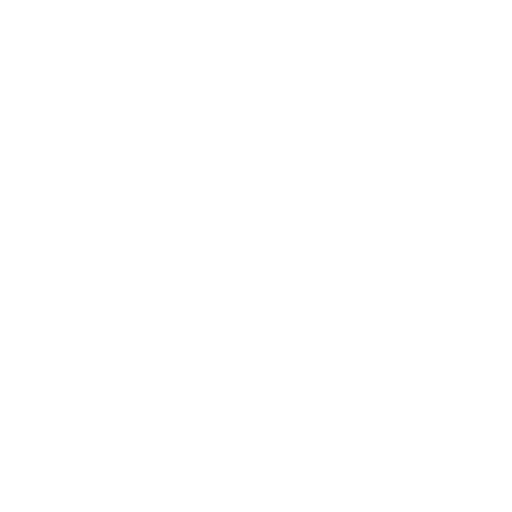
t = 0.00 s
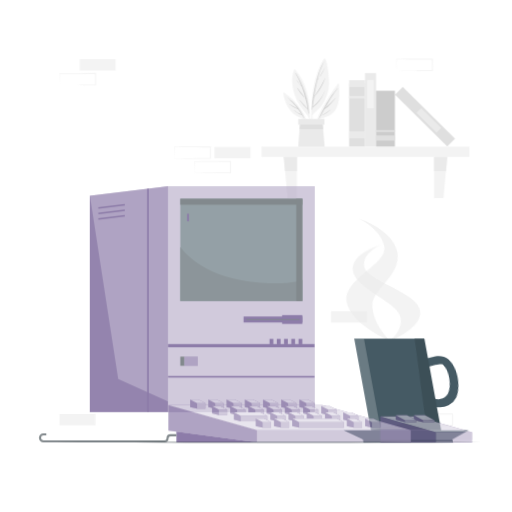
t = 0.42 s
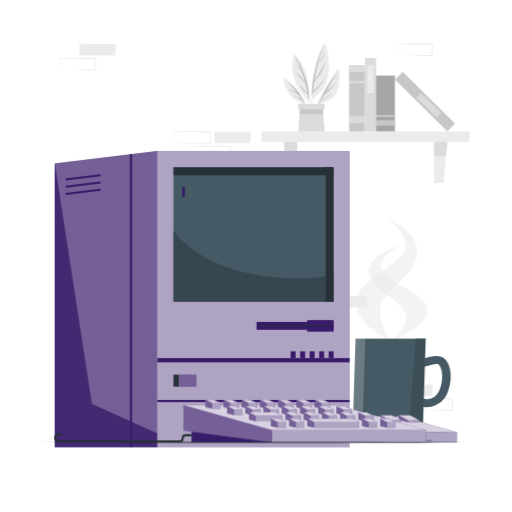
t = 0.83 s
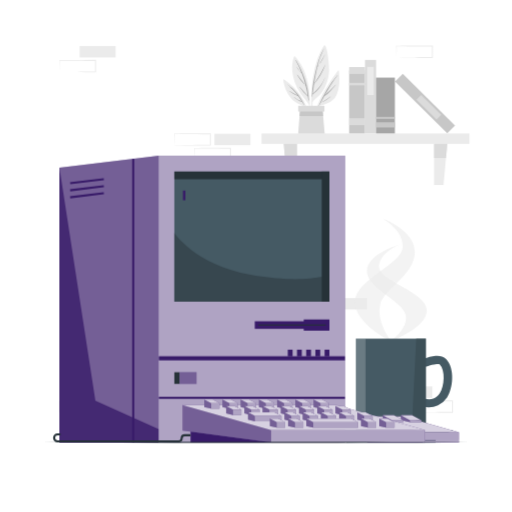
t = 1.25 s
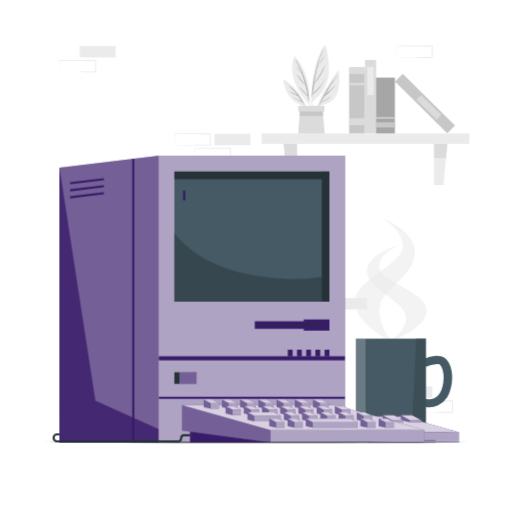
t = 1.67 s
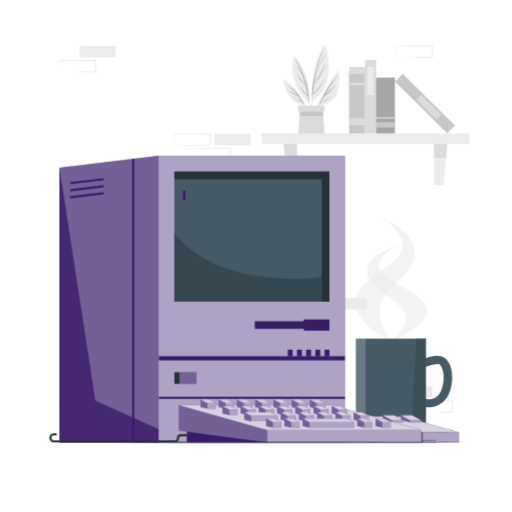
t = 2.08 s

The animated SVG that drew these frames (rendered in a browser with its animation timeline set to each time). Animation: 6 CSS @keyframes rules; one cycle of 2.50 s, repeats indefinitely.

<svg class="animated" id="freepik_stories-retro-computer" xmlns="http://www.w3.org/2000/svg" viewBox="0 0 500 500" version="1.1" xmlns:xlink="http://www.w3.org/1999/xlink" xmlns:svgjs="http://svgjs.com/svgjs"><style>svg#freepik_stories-retro-computer:not(.animated) .animable {opacity: 0;}svg#freepik_stories-retro-computer.animated #freepik--background-complete--inject-257 {animation: 1s 1 forwards cubic-bezier(.36,-0.01,.5,1.38) slideUp;animation-delay: 0s;}svg#freepik_stories-retro-computer.animated #freepik--Mug--inject-257 {animation: 1s 1 forwards cubic-bezier(.36,-0.01,.5,1.38) lightSpeedRight;animation-delay: 0s;}svg#freepik_stories-retro-computer.animated #freepik--Computer--inject-257 {animation: 1s 1 forwards cubic-bezier(.36,-0.01,.5,1.38) zoomIn;animation-delay: 0s;}svg#freepik_stories-retro-computer.animated #freepik--Mouse--inject-257 {animation: 1s 1 forwards cubic-bezier(.36,-0.01,.5,1.38) slideRight;animation-delay: 0s;}svg#freepik_stories-retro-computer.animated #freepik--Keyboard--inject-257 {animation: 1s 1 forwards cubic-bezier(.36,-0.01,.5,1.38) slideLeft,1.5s Infinite  linear shake;animation-delay: 0s,1s;}svg#freepik_stories-retro-computer.animated #freepik--Table--inject-257 {animation: 1s 1 forwards cubic-bezier(.36,-0.01,.5,1.38) slideRight;animation-delay: 0s;}            @keyframes slideUp {                0% {                    opacity: 0;                    transform: translateY(30px);                }                100% {                    opacity: 1;                    transform: inherit;                }            }                    @keyframes lightSpeedRight {              from {                transform: translate3d(50%, 0, 0) skewX(-20deg);                opacity: 0;              }              60% {                transform: skewX(10deg);                opacity: 1;              }              80% {                transform: skewX(-2deg);              }              to {                opacity: 1;                transform: translate3d(0, 0, 0);              }            }                    @keyframes zoomIn {                0% {                    opacity: 0;                    transform: scale(0.5);                }                100% {                    opacity: 1;                    transform: scale(1);                }            }                    @keyframes slideRight {                0% {                    opacity: 0;                    transform: translateX(30px);                }                100% {                    opacity: 1;                    transform: translateX(0);                }            }                    @keyframes slideLeft {                0% {                    opacity: 0;                    transform: translateX(-30px);                }                100% {                    opacity: 1;                    transform: translateX(0);                }            }                    @keyframes shake {                10%, 90% {                    transform: translate3d(-1px, 0, 0);                  }                  20%, 80% {                    transform: translate3d(2px, 0, 0);                  }                  30%, 50%, 70% {                    transform: translate3d(-4px, 0, 0);                  }                  40%, 60% {                    transform: translate3d(4px, 0, 0);                  }            }        </style><g id="freepik--background-complete--inject-257" class="animable" style="transform-origin: 258.185px 223.646px;"><g id="el25580732r7mj"><rect x="387.07" y="377.4" width="35.16" height="11.19" style="fill: rgb(235, 235, 235); transform-origin: 404.65px 382.995px; transform: rotate(180deg);" class="animable"></rect></g><g id="el9df0xd6dfwc"><rect x="323.23" y="291.08" width="35.16" height="11.19" style="fill: rgb(235, 235, 235); transform-origin: 340.81px 296.675px; transform: rotate(180deg);" class="animable"></rect></g><path d="M406.68,402.7c5.84-.1,20.81-.35,26.45-.42l8.71,0-.46.46,0-11.19.5.5c-5.84,0-20.73-.08-26.37-.16l-8.79-.11.24-.23-.24,11.19Zm0,0-.23-11.19v-.24h.24c4.39-.06,13.2-.16,17.58-.19l17.58-.07h.5v.5l0,11.19v.45h-.45l-8.87,0c-5.6-.06-20.5-.31-26.29-.41Z" style="fill: rgb(235, 235, 235); transform-origin: 424.4px 397.08px;" id="elruwlvur175" class="animable"></path><path d="M170.25,141.84c5.84-.1,20.81-.35,26.45-.42l8.71,0-.46.46,0-11.19.5.5c-5.84,0-20.73-.08-26.37-.16l-8.79-.11.24-.23-.24,11.19Zm0,0L170,130.65v-.24h.24c4.39-.06,13.2-.16,17.58-.19l17.58-.07h.5v.5l0,11.19v.45h-.45l-8.87,0c-5.6-.06-20.5-.31-26.29-.41Z" style="fill: rgb(235, 235, 235); transform-origin: 187.95px 136.22px;" id="ellgyla3w2sj" class="animable"></path><path d="M189.86,156c5.84-.1,20.82-.35,26.45-.42l8.71,0-.45.46,0-11.19.5.5c-5.84,0-20.73-.08-26.37-.16l-8.79-.11.24-.23L189.86,156Zm0,0-.23-11.19v-.24h.24c4.39-.06,13.2-.16,17.58-.2l17.58-.06h.5v.5l0,11.19v.45H225l-8.87,0c-5.6-.06-20.5-.31-26.29-.41Z" style="fill: rgb(235, 235, 235); transform-origin: 207.58px 150.38px;" id="elcz2546xez36" class="animable"></path><g id="elzlrv912jj5"><rect x="209.4" y="130.65" width="35.16" height="11.19" style="fill: rgb(235, 235, 235); transform-origin: 226.98px 136.245px; transform: rotate(180deg);" class="animable"></rect></g><g id="elxcc6tu0e8s"><rect x="58.16" y="391.51" width="35.16" height="11.19" style="fill: rgb(235, 235, 235); transform-origin: 75.74px 397.105px; transform: rotate(180deg);" class="animable"></rect></g><g id="eld8hdjryryz7"><rect x="77.77" y="44.93" width="35.16" height="11.19" style="fill: rgb(235, 235, 235); transform-origin: 95.35px 50.525px; transform: rotate(180deg);" class="animable"></rect></g><path d="M58.16,70.23c5.84-.1,20.81-.35,26.45-.41l8.71,0-.46.45,0-11.19.5.5c-5.84,0-20.73-.07-26.37-.15l-8.79-.11L58.4,59l-.24,11.19Zm0,0L57.92,59v-.23h.24c4.39-.06,13.19-.16,17.58-.2l17.58-.07h.5V59l0,11.19v.46h-.45l-8.87,0c-5.6-.07-20.51-.32-26.29-.42Z" style="fill: rgb(235, 235, 235); transform-origin: 75.87px 64.575px;" id="elx12wkzw2xna" class="animable"></path><path d="M387.07,56.12c5.84-.1,20.81-.34,26.45-.41l8.71,0-.46.45,0-11.19.5.5-17.58-.07c-4.38,0-13.2-.13-17.58-.19l.24-.24-.24,11.19Zm0,0-.24-11.19V44.7h.24c4.39-.06,13.2-.16,17.58-.2l17.58-.07h.5v.5l-.05,11.19v.46h-.45l-8.87,0c-5.6-.07-20.5-.32-26.29-.42Z" style="fill: rgb(235, 235, 235); transform-origin: 404.78px 50.505px;" id="elfm6kbvcnu7" class="animable"></path><rect x="255.46" y="130.32" width="202.99" height="10.21" style="fill: rgb(235, 235, 235); transform-origin: 356.955px 135.425px;" id="el8vtygbw3v13" class="animable"></rect><polygon points="290.05 180.74 280.78 180.74 277.06 140.53 290.05 140.53 290.05 180.74" style="fill: rgb(235, 235, 235); transform-origin: 283.555px 160.635px;" id="elx5naqg9gg99" class="animable"></polygon><polygon points="423.86 180.74 433.13 180.74 436.84 140.53 423.86 140.53 423.86 180.74" style="fill: rgb(235, 235, 235); transform-origin: 430.35px 160.635px;" id="elmeu2msshjsa" class="animable"></polygon><polygon points="277.06 140.54 290.04 140.54 290.04 154.38 278.34 154.38 277.06 140.54" style="fill: rgb(219, 219, 219); transform-origin: 283.55px 147.46px;" id="el2il9wcnim7b" class="animable"></polygon><polygon points="436.84 140.54 435.56 154.38 423.86 154.38 423.86 140.54 436.84 140.54" style="fill: rgb(219, 219, 219); transform-origin: 430.35px 147.46px;" id="eln6u0qemod3n" class="animable"></polygon><path d="M330.12,69c-10.55,14.3-21.56,30.89-24.24,48.82a.24.24,0,0,0,.47.09A106,106,0,0,1,311,103.59c6.94-1.91,13.76-3.48,17.4-10.37,3.72-7.08,3.25-16.31,2.54-24C330.9,68.78,330.34,68.76,330.12,69Z" style="fill: rgb(235, 235, 235); transform-origin: 318.654px 93.4667px;" id="elq6mih2h7uor" class="animable"></path><path d="M311.12,103.46c4.74-10.64,10.83-21.33,18.57-30.08.05-.06.13,0,.08.08-5.06,6.24-8.91,13-12.67,19.93,3.49-3.55,7.32-6.73,10.63-10.49.07-.07.17,0,.11.11C324.55,87,321,91.24,316.68,94.16q-1.73,3.18-3.48,6.37c.28-.16.58-.31.88-.45.05,0,.09,0,0,.08-.32.16-.65.34-1,.48-.56,1-1.11,2-1.68,3C311.33,103.88,311,103.68,311.12,103.46Z" style="fill: rgb(166, 166, 166); transform-origin: 320.44px 88.5523px;" id="ellxj56nsopn" class="animable"></path><path d="M314.65,99.74a61.73,61.73,0,0,0,8.1-5.41c.07,0,.17,0,.1.1a42.32,42.32,0,0,1-8.09,5.51A.11.11,0,0,1,314.65,99.74Z" style="fill: rgb(166, 166, 166); transform-origin: 318.732px 97.1421px;" id="elkpc27tj4e8n" class="animable"></path><path d="M304.73,117.69c0,.22.39.21.38,0,.06-5.9,0-11.83.1-17.76,1.51-3.06,4.75-4.74,7-7.19a31.66,31.66,0,0,0,4.21-5.86,42.19,42.19,0,0,0,4.89-16.29c.62-6.32-1.78-27.16-4.44-26.43-1.38.37-5.85,10.69-7,14.11a97.87,97.87,0,0,0-4.2,17.3C303.49,89.44,303.67,103.71,304.73,117.69Z" style="fill: rgb(235, 235, 235); transform-origin: 312.688px 80.9963px;" id="elowp5h3tdkak" class="animable"></path><path d="M304.68,92.22l0,0c.32-7.47,2-15,3.58-22.26C310,62.13,312,54.78,316,47.82c.07-.13.27,0,.2.12a81.82,81.82,0,0,0-6.18,17c.26-.42.59-.82.87-1.21.11-.16.37,0,.26.15a11.07,11.07,0,0,1-1.25,1.77.07.07,0,0,1-.06,0c-1.38,5.58-2.37,11.29-3.22,17,.06-.07.12-.15.19-.22s.11,0,.08.07-.22.38-.33.56c-.43,2.89-.83,5.78-1.23,8.64,5.15-4.4,9.54-9.58,12-16,0,0,.06,0,.05,0-2.43,6.63-6.26,12.52-12.15,16.53-.11.78-.21,1.55-.32,2.31,0,.16-.28.12-.28,0,0-.68,0-1.36.06-2A.16.16,0,0,1,304.68,92.22Z" style="fill: rgb(166, 166, 166); transform-origin: 310.953px 71.2057px;" id="el2yckp348f59" class="animable"></path><path d="M307.11,81.4a119.42,119.42,0,0,0,10.48-18.06c0-.07.15,0,.13.06A58.65,58.65,0,0,1,307.3,81.55C307.21,81.65,307,81.52,307.11,81.4Z" style="fill: rgb(166, 166, 166); transform-origin: 312.4px 72.4482px;" id="elwzvclt7v0oq" class="animable"></path><path d="M312.33,61.9c1.63-2.89,3.35-5.69,4.88-8.63,0-.08.16,0,.12.07a44.5,44.5,0,0,1-4.75,8.7C312.47,62.19,312.24,62.06,312.33,61.9Z" style="fill: rgb(166, 166, 166); transform-origin: 314.823px 57.6714px;" id="elcalmozj7su6" class="animable"></path><path d="M311.7,63.15a0,0,0,0,1,0,.05S311.66,63.15,311.7,63.15Z" style="fill: rgb(166, 166, 166); transform-origin: 311.691px 63.175px;" id="el4jivy9e0hea" class="animable"></path><path d="M301.84,102.56a60.48,60.48,0,0,1-1.38,11.63c.06.42.12.84.18,1.28a55.46,55.46,0,0,0,2.08-13,.38.38,0,0,0,0-.4h0a85.61,85.61,0,0,0-1.31-17.57c-1.82-10.85-5.82-21.26-13.39-29.4a.53.53,0,0,0-.83.18c-3.06,7.76-2,17,.61,24.77a45.72,45.72,0,0,0,6,11.77C296.42,95.49,299.73,98.58,301.84,102.56Z" style="fill: rgb(235, 235, 235); transform-origin: 294.05px 85.22px;" id="elflifljb9atu" class="animable"></path><path d="M288.94,58.76C296.11,70.4,301.1,84.2,301.71,98c0,.24-.4.3-.43,0-.17-1.23-.36-2.45-.56-3.67a0,0,0,0,0,0,0,47,47,0,0,1-8.14-9.39c0-.06.05-.14.1-.08a97.56,97.56,0,0,0,7.91,8.6c-.52-3-1.12-6-1.84-9-.2-.22-.38-.44-.57-.66s.08-.36.21-.21a1.54,1.54,0,0,1,.17.19,101.52,101.52,0,0,0-3.75-11.91c-1.82-2.18-3.86-4.06-5.19-6.68a.05.05,0,1,1,.09-.06c1.07,1.5,2.11,3,3.32,4.4.48.56,1,1.08,1.51,1.62a90.72,90.72,0,0,0-5.87-12.24A.16.16,0,0,1,288.94,58.76Z" style="fill: rgb(166, 166, 166); transform-origin: 295.188px 78.4574px;" id="eldc5wvrvqb5" class="animable"></path><path d="M290.39,73.12c2.32,3.11,5,6.09,7.11,9.32.07.09-.07.18-.15.11a48.06,48.06,0,0,1-7.12-9.34C290.17,73.11,290.32,73,290.39,73.12Z" style="fill: rgb(166, 166, 166); transform-origin: 293.868px 77.8213px;" id="el8z278n3x2a" class="animable"></path><path d="M297.83,83.16l.1.1c.07.07,0,.17-.11.1l-.1-.1C297.65,83.2,297.76,83.09,297.83,83.16Z" style="fill: rgb(166, 166, 166); transform-origin: 297.828px 83.2606px;" id="elysnvkk0g0zo" class="animable"></path><path d="M276.6,78.19A35.69,35.69,0,0,0,284.16,96a19,19,0,0,0,6.14,4.79c2.66,1.31,5.44,2.83,8.19,3.9a53.49,53.49,0,0,1,2.9,10.31l.27-.92c-1.77-15.16-11.58-28.12-24.13-36.44A.61.61,0,0,0,276.6,78.19Z" style="fill: rgb(235, 235, 235); transform-origin: 289.13px 96.2744px;" id="eln1mvzhu4ht" class="animable"></path><path d="M280.93,82.67c-.09-.08,0-.24.13-.17a51.38,51.38,0,0,1,16,19.71c.09.21-.19.39-.31.18-.59-1-1.18-2-1.79-3h0c-2.87-.54-5.58-2.55-7.71-4.47-.05-.05,0-.13.09-.08A17.48,17.48,0,0,0,291,97.39c1.17.6,2.43,1,3.64,1.45-1.06-1.69-2.17-3.3-3.32-4.87a33.63,33.63,0,0,1-8.61-4.84c-.08-.06,0-.19.08-.14a86.78,86.78,0,0,0,8,4.28,70,70,0,0,0-5.65-6.59c-1-.51-2-1-2.9-1.58-.08,0,0-.18.06-.15a10.49,10.49,0,0,1,2.23,1.1C283.35,84.9,282.18,83.77,280.93,82.67Z" style="fill: rgb(166, 166, 166); transform-origin: 288.986px 92.4832px;" id="els9033q58608" class="animable"></path><path d="M281.2,87.91a3.21,3.21,0,0,1,.48.34c.05,0,0,.1-.06.08a3.6,3.6,0,0,1-.5-.29A.08.08,0,1,1,281.2,87.91Z" style="fill: rgb(166, 166, 166); transform-origin: 281.38px 88.1075px;" id="elqqwnh3pfjy" class="animable"></path><polygon points="317.08 130.32 291.24 130.32 292.51 113.38 293 107.86 315.09 107.86 315.58 113.38 317.08 130.32" style="fill: rgb(219, 219, 219); transform-origin: 304.16px 119.09px;" id="el3839d8zli4k" class="animable"></polygon><polygon points="315.58 113.38 292.51 113.38 293 107.86 315.09 107.86 315.58 113.38" style="fill: rgb(199, 199, 199); transform-origin: 304.045px 110.62px;" id="el968gp2zjlmo" class="animable"></polygon><rect x="291.24" y="103.32" width="25.61" height="5.66" style="fill: rgb(219, 219, 219); transform-origin: 304.045px 106.15px;" id="elc3sfa82j3uc" class="animable"></rect><g id="el4yewpx32cxe"><rect x="317.96" y="91.78" width="61.5" height="15.49" style="fill: rgb(199, 199, 199); transform-origin: 348.71px 99.525px; transform: rotate(90deg);" class="animable"></rect></g><g id="el03yr36iblw42"><rect x="345.33" y="61.12" width="6.76" height="15.49" style="fill: rgb(219, 219, 219); transform-origin: 348.71px 68.865px; transform: rotate(90deg);" class="animable"></rect></g><g id="el1dex2a6822"><rect x="347.46" y="74.42" width="2.51" height="15.49" style="fill: rgb(219, 219, 219); transform-origin: 348.715px 82.165px; transform: rotate(90deg);" class="animable"></rect></g><g id="elgjm64ja15yt"><rect x="345.33" y="111.09" width="6.76" height="15.49" style="fill: rgb(219, 219, 219); transform-origin: 348.71px 118.835px; transform: rotate(90deg);" class="animable"></rect></g><g id="elnd9zw1h0i7k"><rect x="325.99" y="88.99" width="71.74" height="10.82" style="fill: rgb(219, 219, 219); transform-origin: 361.86px 94.4px; transform: rotate(90deg);" class="animable"></rect></g><g id="el13pvto8z85wj"><rect x="348.02" y="75.83" width="27.59" height="6.5" style="fill: rgb(235, 235, 235); transform-origin: 361.815px 79.08px; transform: rotate(90deg);" class="animable"></rect></g><g id="el7vyds9wwxty"><rect x="379.19" y="95.72" width="71.74" height="10.82" style="fill: rgb(199, 199, 199); transform-origin: 415.06px 101.13px; transform: rotate(44.67deg);" class="animable"></rect></g><g id="elk0mdhp80xbi"><rect x="405.02" y="101.54" width="27.59" height="6.5" style="fill: rgb(219, 219, 219); transform-origin: 418.815px 104.79px; transform: rotate(44.67deg);" class="animable"></rect></g><g id="elgtomp3nie2m"><rect x="349.21" y="93.85" width="54.5" height="18.38" style="fill: rgb(166, 166, 166); transform-origin: 376.46px 103.04px; transform: rotate(90deg);" class="animable"></rect></g><g id="el4n7w75imy8p"><rect x="373.92" y="112.78" width="5.08" height="18.38" style="fill: rgb(199, 199, 199); transform-origin: 376.46px 121.97px; transform: rotate(90deg);" class="animable"></rect></g><g id="elywbk4x01hpd"><rect x="375.48" y="105.93" width="1.97" height="18.38" style="fill: rgb(199, 199, 199); transform-origin: 376.465px 115.12px; transform: rotate(90deg);" class="animable"></rect></g></g><g id="freepik--Mug--inject-257" class="animable" style="transform-origin: 381.725px 322.61px;"><g id="eltfo75qsw15"><path d="M382.62,333.55s-36-16.6-36-38.84,46.71-36.55,46.71-53.94-20.37-27.61-20.37-27.61,32.18,11,32.18,33S374.32,283,371.38,297C367.29,316.44,382.62,333.55,382.62,333.55Z" style="fill: rgb(235, 235, 235); opacity: 0.6; transform-origin: 375.88px 273.355px;" class="animable"></path></g><g id="el51uots2awv2"><path d="M380.84,333.55s36-13.05,36-30.54-46.7-28.74-46.7-42.41,20.37-21.7,20.37-21.7-32.18,8.64-32.18,25.92S393.7,294,396.23,308C398.71,321.81,380.84,333.55,380.84,333.55Z" style="fill: rgb(235, 235, 235); opacity: 0.6; transform-origin: 387.585px 286.225px;" class="animable"></path></g><path d="M436.52,388.38a21,21,0,0,1-20.26,9.19,23.05,23.05,0,0,1-3.8-.88,27.71,27.71,0,0,1-5.36-2.39l4.29-6.75a17.66,17.66,0,0,0,2.86,1.38c9,3.43,14.17-3.33,15.17-4.87,4.66-6.91,5.56-22.33.09-28-.37-.42-1.88-1.06-7.75.36-1.08.28-2.31.59-3.7,1a15,15,0,0,1-3.32.81l-.39-3.94-.64-3.92c.38-.08,1-.26,1.74-.5a55.67,55.67,0,0,1,8.28-2c4.34-.59,8.95-.27,11.95,2.89C444.57,360.08,442.35,379.71,436.52,388.38Z" style="fill: rgb(69, 90, 100); transform-origin: 424.366px 372.691px;" id="ely5r6kgbjjyg" class="animable"></path><rect x="347.53" y="330.73" width="68.39" height="89.45" style="fill: rgb(69, 90, 100); transform-origin: 381.725px 375.455px;" id="elugj4fs0yzzg" class="animable"></rect><g id="elbg05c17bej6"><rect x="347.53" y="330.73" width="9.45" height="89.45" style="fill: rgb(255, 255, 255); opacity: 0.2; transform-origin: 352.255px 375.455px;" class="animable"></rect></g><g id="elbsb1zpupw6k"><polygon points="415.92 420.18 347.53 420.18 402.58 408.78 406.48 330.73 415.92 330.73 415.92 420.18" style="fill: rgb(55, 71, 79); opacity: 0.6; transform-origin: 381.725px 375.455px;" class="animable"></polygon></g><polygon points="425.42 429.17 338.04 429.17 320.69 420.18 442.76 420.18 425.42 429.17" style="fill: rgb(69, 90, 100); transform-origin: 381.725px 424.675px;" id="elr2vtkf2o45r" class="animable"></polygon><rect x="337.99" y="429.17" width="87.42" height="2.89" style="fill: rgb(69, 90, 100); transform-origin: 381.7px 430.615px;" id="el3h2iq74ki9f" class="animable"></rect><g id="ell9psqccc7ie"><polygon points="337.99 429.17 337.99 430.29 425.41 431.07 425.41 429.17 337.99 429.17" style="opacity: 0.1; transform-origin: 381.7px 430.12px;" class="animable"></polygon></g></g><g id="freepik--Computer--inject-257" class="animable" style="transform-origin: 197.42px 292.04px;"><polygon points="155.06 432.06 58.01 432.06 58.01 163.81 155.06 152.02 155.06 432.06" style="fill: rgb(56, 27, 105); transform-origin: 106.535px 292.04px;" id="elregwt79nre9" class="animable"></polygon><g id="el8kxb1o7ghht"><polygon points="155.06 432.06 58.01 432.06 58.01 163.81 155.06 152.02 155.06 432.06" style="fill: rgb(255, 255, 255); opacity: 0.3; transform-origin: 106.535px 292.04px;" class="animable"></polygon></g><rect x="129.08" y="155.05" width="2" height="277" style="fill: rgb(56, 27, 105); transform-origin: 130.08px 293.55px;" id="el36s4d05tfnw" class="animable"></rect><g id="elvl2h8szm9qo"><polygon points="58.01 163.81 93.11 391.31 155.06 419.19 155.06 432.06 58.01 432.06 58.01 163.81" style="fill: rgb(56, 27, 105); opacity: 0.8; transform-origin: 106.535px 297.935px;" class="animable"></polygon></g><g id="elr163r2ca2nk"><rect x="68.37" y="175.95" width="33.12" height="2" style="fill: rgb(56, 27, 105); transform-origin: 84.93px 176.95px; transform: rotate(-6.93deg);" class="animable"></rect></g><g id="elrh98lot0ew"><rect x="68.37" y="182.8" width="33.12" height="2" style="fill: rgb(56, 27, 105); transform-origin: 84.93px 183.8px; transform: rotate(-6.93deg);" class="animable"></rect></g><g id="elzvt0o08u82f"><rect x="68.37" y="189.65" width="33.12" height="2" style="fill: rgb(56, 27, 105); transform-origin: 84.93px 190.65px; transform: rotate(-6.93deg);" class="animable"></rect></g><rect x="155.06" y="152.02" width="181.77" height="280.04" style="fill: rgb(56, 27, 105); transform-origin: 245.945px 292.04px;" id="elgyqjl3ch14r" class="animable"></rect><g id="elaaqtw1yeih"><rect x="155.06" y="152.02" width="181.77" height="280.04" style="fill: rgb(255, 255, 255); opacity: 0.6; transform-origin: 245.945px 292.04px;" class="animable"></rect></g><rect x="170.23" y="167.49" width="151.43" height="127.07" style="fill: rgb(69, 90, 100); transform-origin: 245.945px 231.025px;" id="elq28nrcm8lr" class="animable"></rect><rect x="170.23" y="167.49" width="151.43" height="7.47" style="fill: rgb(38, 50, 56); transform-origin: 245.945px 171.225px;" id="eldc3h3uzezkc" class="animable"></rect><path d="M170.23,227.47s20.2,31.1,74.08,40.75,77.35,0,77.35,0v26.33H170.23Z" style="fill: rgb(55, 71, 79); transform-origin: 245.945px 261.01px;" id="el902a81skqdo" class="animable"></path><g id="elcsfpoph5ayn"><rect x="254.39" y="227.29" width="127.07" height="7.47" style="fill: rgb(38, 50, 56); transform-origin: 317.925px 231.025px; transform: rotate(90deg);" class="animable"></rect></g><rect x="178.65" y="186.09" width="2.34" height="9.44" style="fill: rgb(56, 27, 105); transform-origin: 179.82px 190.81px;" id="el0qui2gezb57m" class="animable"></rect><rect x="170.23" y="363.48" width="5.18" height="11.38" style="fill: rgb(38, 50, 56); transform-origin: 172.82px 369.17px;" id="elotuu5uizrza" class="animable"></rect><rect x="175.41" y="363.48" width="16.49" height="11.38" style="fill: rgb(56, 27, 105); transform-origin: 183.655px 369.17px;" id="elg1v9fxyl28o" class="animable"></rect><g id="elr4ccjt2lhu"><rect x="175.41" y="363.48" width="16.49" height="11.38" style="fill: rgb(255, 255, 255); opacity: 0.3; transform-origin: 183.655px 369.17px;" class="animable"></rect></g><rect x="155.06" y="347.86" width="181.77" height="4" style="fill: rgb(56, 27, 105); transform-origin: 245.945px 349.86px;" id="eleu1jeafjmkm" class="animable"></rect><rect x="155.06" y="387.47" width="181.77" height="2" style="fill: rgb(56, 27, 105); transform-origin: 245.945px 388.47px;" id="elrpmlqup0z6i" class="animable"></rect><rect x="248.78" y="313.69" width="72.88" height="7.4" style="fill: rgb(56, 27, 105); transform-origin: 285.22px 317.39px;" id="elkw7fkdiunfc" class="animable"></rect><rect x="296.61" y="311.93" width="25.05" height="10.92" style="fill: rgb(56, 27, 105); transform-origin: 309.135px 317.39px;" id="el8rr8myleqav" class="animable"></rect><rect x="252.32" y="316.86" width="65.8" height="1.06" style="fill: rgb(38, 50, 56); transform-origin: 285.22px 317.39px;" id="elgdr48e2qn8q" class="animable"></rect><rect x="316.98" y="341.45" width="4.68" height="6.54" style="fill: rgb(56, 27, 105); transform-origin: 319.32px 344.72px;" id="elpafgzv9m54" class="animable"></rect><rect x="307.99" y="341.45" width="4.68" height="6.54" style="fill: rgb(56, 27, 105); transform-origin: 310.33px 344.72px;" id="elgxnl3lpv7dp" class="animable"></rect><rect x="299.01" y="341.45" width="4.68" height="6.54" style="fill: rgb(56, 27, 105); transform-origin: 301.35px 344.72px;" id="elme8rrx7jexs" class="animable"></rect><rect x="290.02" y="341.45" width="4.68" height="6.54" style="fill: rgb(56, 27, 105); transform-origin: 292.36px 344.72px;" id="elbtnlqdy1sqk" class="animable"></rect><rect x="281.03" y="341.45" width="4.68" height="6.54" style="fill: rgb(56, 27, 105); transform-origin: 283.37px 344.72px;" id="elj5u7er0pibl" class="animable"></rect></g><g id="freepik--Mouse--inject-257" class="animable" style="transform-origin: 403.395px 418.74px;"><polygon points="358.63 406.75 358.63 429.56 412.92 429.56 412.92 422.06 358.63 406.75" style="fill: rgb(56, 27, 105); transform-origin: 385.775px 418.155px;" id="elizs2ddax08s" class="animable"></polygon><g id="elt8oe2untyns"><polygon points="358.63 406.75 358.63 429.56 412.92 429.56 412.92 422.06 358.63 406.75" style="fill: rgb(255, 255, 255); opacity: 0.3; transform-origin: 385.775px 418.155px;" class="animable"></polygon></g><rect x="412.92" y="422.06" width="35.24" height="7.5" style="fill: rgb(56, 27, 105); transform-origin: 430.54px 425.81px;" id="el7327iy00j3d" class="animable"></rect><g id="eloo3dezsup5"><rect x="412.92" y="422.06" width="35.24" height="7.5" style="fill: rgb(255, 255, 255); opacity: 0.6; transform-origin: 430.54px 425.81px;" class="animable"></rect></g><polygon points="448.16 422.06 412.92 422.06 358.63 406.75 393.87 406.75 448.16 422.06" style="fill: rgb(56, 27, 105); transform-origin: 403.395px 414.405px;" id="eljvqs8i2yxq" class="animable"></polygon><g id="elt919fup6ov"><polygon points="448.16 422.06 412.92 422.06 358.63 406.75 393.87 406.75 448.16 422.06" style="fill: rgb(255, 255, 255); opacity: 0.8; transform-origin: 403.395px 414.405px;" class="animable"></polygon></g><polygon points="391.39 405.42 391.39 410.17 400.5 412.35 400.5 410.39 391.39 405.42" style="fill: rgb(56, 27, 105); transform-origin: 395.945px 408.885px;" id="elyaoz4frp9fm" class="animable"></polygon><g id="elv0xzo2bq0i"><polygon points="391.39 405.42 391.39 410.17 400.5 412.35 400.5 410.39 391.39 405.42" style="fill: rgb(255, 255, 255); opacity: 0.3; transform-origin: 395.945px 408.885px;" class="animable"></polygon></g><rect x="400.5" y="410.39" width="10.92" height="1.96" style="fill: rgb(56, 27, 105); transform-origin: 405.96px 411.37px;" id="el2bcagzkfjwk" class="animable"></rect><g id="elcps5vd0m904"><rect x="400.5" y="410.39" width="10.92" height="1.96" style="fill: rgb(255, 255, 255); opacity: 0.6; transform-origin: 405.96px 411.37px;" class="animable"></rect></g><polygon points="411.42 410.39 400.5 410.39 391.39 405.42 402.31 405.42 411.42 410.39" style="fill: rgb(56, 27, 105); transform-origin: 401.405px 407.905px;" id="elv5j7w9mrsch" class="animable"></polygon><g id="elk398etmuzwb"><polygon points="411.42 410.39 400.5 410.39 391.39 405.42 402.31 405.42 411.42 410.39" style="fill: rgb(255, 255, 255); opacity: 0.8; transform-origin: 401.405px 407.905px;" class="animable"></polygon></g><polygon points="373.72 405.42 373.72 409.77 382.82 412.35 382.82 410.39 373.72 405.42" style="fill: rgb(56, 27, 105); transform-origin: 378.27px 408.885px;" id="elt5toha80ao" class="animable"></polygon><g id="el5t536tvugnj"><polygon points="373.72 405.42 373.72 409.77 382.82 412.35 382.82 410.39 373.72 405.42" style="fill: rgb(255, 255, 255); opacity: 0.3; transform-origin: 378.27px 408.885px;" class="animable"></polygon></g><rect x="382.82" y="410.39" width="10.92" height="1.96" style="fill: rgb(56, 27, 105); transform-origin: 388.28px 411.37px;" id="elsjsp71hxbl8" class="animable"></rect><g id="elq1nwhc0vqrk"><rect x="382.82" y="410.39" width="10.92" height="1.96" style="fill: rgb(255, 255, 255); opacity: 0.6; transform-origin: 388.28px 411.37px;" class="animable"></rect></g><polygon points="393.74 410.39 382.82 410.39 373.72 405.42 384.64 405.42 393.74 410.39" style="fill: rgb(56, 27, 105); transform-origin: 383.73px 407.905px;" id="el5x78l4q1w1" class="animable"></polygon><g id="eli8kkyid30zm"><polygon points="393.74 410.39 382.82 410.39 373.72 405.42 384.64 405.42 393.74 410.39" style="fill: rgb(255, 255, 255); opacity: 0.8; transform-origin: 383.73px 407.905px;" class="animable"></polygon></g><rect x="358.63" y="429.95" width="54.28" height="2.11" style="fill: rgb(56, 27, 105); transform-origin: 385.77px 431.005px;" id="elgu7ia8b0kw" class="animable"></rect><g id="eliicsblmfch"><rect x="358.63" y="429.95" width="54.28" height="2.11" style="fill: rgb(255, 255, 255); opacity: 0.3; transform-origin: 385.77px 431.005px;" class="animable"></rect></g><g id="elibal78u5yqj"><rect x="412.92" y="429.95" width="35.24" height="2.11" style="fill: rgb(56, 27, 105); transform-origin: 430.54px 431.005px; transform: rotate(180deg);" class="animable"></rect></g><g id="el2see66cz23f"><rect x="412.92" y="429.95" width="35.24" height="2.11" style="fill: rgb(255, 255, 255); opacity: 0.6; transform-origin: 430.54px 431.005px; transform: rotate(180deg);" class="animable"></rect></g></g><g id="freepik--Keyboard--inject-257" class="animable" style="transform-origin: 232.419px 411.21px;"><polygon points="177.3 395.72 177.3 420.42 263.76 432.06 263.76 420.11 177.3 395.72" style="fill: rgb(56, 27, 105); transform-origin: 220.53px 413.89px;" id="eldina4tye88e" class="animable"></polygon><g id="elfexdrynocd8"><polygon points="177.3 395.72 177.3 420.42 263.76 432.06 263.76 420.11 177.3 395.72" style="fill: rgb(255, 255, 255); opacity: 0.3; transform-origin: 220.53px 413.89px;" class="animable"></polygon></g><rect x="263.76" y="420.11" width="150.25" height="11.95" style="fill: rgb(56, 27, 105); transform-origin: 338.885px 426.085px;" id="el32b6go9gqe1" class="animable"></rect><g id="eldxgktja8e9s"><rect x="263.76" y="420.11" width="150.25" height="11.95" style="fill: rgb(255, 255, 255); opacity: 0.6; transform-origin: 338.885px 426.085px;" class="animable"></rect></g><polygon points="414.01 420.11 263.76 420.11 177.3 395.72 327.56 395.72 414.01 420.11" style="fill: rgb(56, 27, 105); transform-origin: 295.655px 407.915px;" id="el3qcd9awolah" class="animable"></polygon><g id="eldjlcy659hk5"><polygon points="414.01 420.11 263.76 420.11 177.3 395.72 327.56 395.72 414.01 420.11" style="fill: rgb(255, 255, 255); opacity: 0.8; transform-origin: 295.655px 407.915px;" class="animable"></polygon></g><polygon points="198.51 390.36 198.51 397.49 205.25 399.11 205.25 393.74 198.51 390.36" style="fill: rgb(56, 27, 105); transform-origin: 201.88px 394.735px;" id="elowfbhmvcqv" class="animable"></polygon><g id="eltfrz3tsmrb"><polygon points="198.51 390.36 198.51 397.49 205.25 399.11 205.25 393.74 198.51 390.36" style="fill: rgb(255, 255, 255); opacity: 0.3; transform-origin: 201.88px 394.735px;" class="animable"></polygon></g><rect x="205.25" y="393.74" width="8.08" height="5.37" style="fill: rgb(56, 27, 105); transform-origin: 209.29px 396.425px;" id="el92jfqkszk7n" class="animable"></rect><g id="elw6aneleesfa"><rect x="205.25" y="393.74" width="8.08" height="5.37" style="fill: rgb(255, 255, 255); opacity: 0.6; transform-origin: 209.29px 396.425px;" class="animable"></rect></g><polygon points="213.33 393.74 205.25 393.74 198.51 390.36 206.59 390.36 213.33 393.74" style="fill: rgb(56, 27, 105); transform-origin: 205.92px 392.05px;" id="elrcimz6o2cuq" class="animable"></polygon><g id="elwli5p1tj21"><polygon points="213.33 393.74 205.25 393.74 198.51 390.36 206.59 390.36 213.33 393.74" style="fill: rgb(255, 255, 255); opacity: 0.8; transform-origin: 205.92px 392.05px;" class="animable"></polygon></g><polygon points="216.3 390.36 216.3 397.49 223.04 399.11 223.04 393.74 216.3 390.36" style="fill: rgb(56, 27, 105); transform-origin: 219.67px 394.735px;" id="eleujktfcbf4" class="animable"></polygon><g id="elw606rtc5eam"><polygon points="216.3 390.36 216.3 397.49 223.04 399.11 223.04 393.74 216.3 390.36" style="fill: rgb(255, 255, 255); opacity: 0.3; transform-origin: 219.67px 394.735px;" class="animable"></polygon></g><rect x="223.04" y="393.74" width="8.08" height="5.37" style="fill: rgb(56, 27, 105); transform-origin: 227.08px 396.425px;" id="elgfacp3eqap" class="animable"></rect><g id="el5c0jtdn9nvo"><rect x="223.04" y="393.74" width="8.08" height="5.37" style="fill: rgb(255, 255, 255); opacity: 0.6; transform-origin: 227.08px 396.425px;" class="animable"></rect></g><polygon points="231.12 393.74 223.04 393.74 216.3 390.36 224.38 390.36 231.12 393.74" style="fill: rgb(56, 27, 105); transform-origin: 223.71px 392.05px;" id="el7rqcrswkv6g" class="animable"></polygon><g id="elv1v4rxqkl1"><polygon points="231.12 393.74 223.04 393.74 216.3 390.36 224.38 390.36 231.12 393.74" style="fill: rgb(255, 255, 255); opacity: 0.8; transform-origin: 223.71px 392.05px;" class="animable"></polygon></g><polygon points="234.1 390.36 234.1 397.49 240.83 399.11 240.83 393.74 234.1 390.36" style="fill: rgb(56, 27, 105); transform-origin: 237.465px 394.735px;" id="elmzr7lzahvj" class="animable"></polygon><g id="el0mn56zeh7g6e"><polygon points="234.1 390.36 234.1 397.49 240.83 399.11 240.83 393.74 234.1 390.36" style="fill: rgb(255, 255, 255); opacity: 0.3; transform-origin: 237.465px 394.735px;" class="animable"></polygon></g><rect x="240.83" y="393.74" width="8.08" height="5.37" style="fill: rgb(56, 27, 105); transform-origin: 244.87px 396.425px;" id="el4p889rqeni4" class="animable"></rect><g id="elbma23r4vxdm"><rect x="240.83" y="393.74" width="8.08" height="5.37" style="fill: rgb(255, 255, 255); opacity: 0.6; transform-origin: 244.87px 396.425px;" class="animable"></rect></g><polygon points="248.91 393.74 240.83 393.74 234.1 390.36 242.18 390.36 248.91 393.74" style="fill: rgb(56, 27, 105); transform-origin: 241.505px 392.05px;" id="el5zw8nf0hm6g" class="animable"></polygon><g id="elo95ma6lkw9q"><polygon points="248.91 393.74 240.83 393.74 234.1 390.36 242.18 390.36 248.91 393.74" style="fill: rgb(255, 255, 255); opacity: 0.8; transform-origin: 241.505px 392.05px;" class="animable"></polygon></g><polygon points="251.89 390.36 251.89 397.49 258.63 399.11 258.63 393.74 251.89 390.36" style="fill: rgb(56, 27, 105); transform-origin: 255.26px 394.735px;" id="elbl5ij3zf5r5" class="animable"></polygon><g id="eluu7qntwzs79"><polygon points="251.89 390.36 251.89 397.49 258.63 399.11 258.63 393.74 251.89 390.36" style="fill: rgb(255, 255, 255); opacity: 0.3; transform-origin: 255.26px 394.735px;" class="animable"></polygon></g><rect x="258.63" y="393.74" width="8.08" height="5.37" style="fill: rgb(56, 27, 105); transform-origin: 262.67px 396.425px;" id="eli9p3zcn3rfi" class="animable"></rect><g id="elyb6itxxplad"><rect x="258.63" y="393.74" width="8.08" height="5.37" style="fill: rgb(255, 255, 255); opacity: 0.6; transform-origin: 262.67px 396.425px;" class="animable"></rect></g><polygon points="266.71 393.74 258.63 393.74 251.89 390.36 259.97 390.36 266.71 393.74" style="fill: rgb(56, 27, 105); transform-origin: 259.3px 392.05px;" id="el3znno9k6g3y" class="animable"></polygon><g id="ela7ylsfwbqlw"><polygon points="266.71 393.74 258.63 393.74 251.89 390.36 259.97 390.36 266.71 393.74" style="fill: rgb(255, 255, 255); opacity: 0.8; transform-origin: 259.3px 392.05px;" class="animable"></polygon></g><polygon points="269.68 390.36 269.68 397.49 276.42 399.11 276.42 393.74 269.68 390.36" style="fill: rgb(56, 27, 105); transform-origin: 273.05px 394.735px;" id="elvwbww1pfnoe" class="animable"></polygon><g id="elxe2ajnscxbk"><polygon points="269.68 390.36 269.68 397.49 276.42 399.11 276.42 393.74 269.68 390.36" style="fill: rgb(255, 255, 255); opacity: 0.3; transform-origin: 273.05px 394.735px;" class="animable"></polygon></g><rect x="276.42" y="393.74" width="8.08" height="5.37" style="fill: rgb(56, 27, 105); transform-origin: 280.46px 396.425px;" id="eljn09csxou6b" class="animable"></rect><g id="elcfqs4n4q1hc"><rect x="276.42" y="393.74" width="8.08" height="5.37" style="fill: rgb(255, 255, 255); opacity: 0.6; transform-origin: 280.46px 396.425px;" class="animable"></rect></g><polygon points="284.5 393.74 276.42 393.74 269.68 390.36 277.76 390.36 284.5 393.74" style="fill: rgb(56, 27, 105); transform-origin: 277.09px 392.05px;" id="elt2hii2ke8r" class="animable"></polygon><g id="elw26gl6oije"><polygon points="284.5 393.74 276.42 393.74 269.68 390.36 277.76 390.36 284.5 393.74" style="fill: rgb(255, 255, 255); opacity: 0.8; transform-origin: 277.09px 392.05px;" class="animable"></polygon></g><polygon points="287.48 390.36 287.48 397.49 294.21 399.11 294.21 393.74 287.48 390.36" style="fill: rgb(56, 27, 105); transform-origin: 290.845px 394.735px;" id="elwdu8p7bol" class="animable"></polygon><g id="elcx6h8nna4zq"><polygon points="287.48 390.36 287.48 397.49 294.21 399.11 294.21 393.74 287.48 390.36" style="fill: rgb(255, 255, 255); opacity: 0.3; transform-origin: 290.845px 394.735px;" class="animable"></polygon></g><rect x="294.21" y="393.74" width="8.08" height="5.37" style="fill: rgb(56, 27, 105); transform-origin: 298.25px 396.425px;" id="elvvsnfuc7hf9" class="animable"></rect><g id="el617070mmkce"><rect x="294.21" y="393.74" width="8.08" height="5.37" style="fill: rgb(255, 255, 255); opacity: 0.6; transform-origin: 298.25px 396.425px;" class="animable"></rect></g><polygon points="302.29 393.74 294.21 393.74 287.48 390.36 295.56 390.36 302.29 393.74" style="fill: rgb(56, 27, 105); transform-origin: 294.885px 392.05px;" id="elrus6ennmves" class="animable"></polygon><g id="elszamfvyo4s"><polygon points="302.29 393.74 294.21 393.74 287.48 390.36 295.56 390.36 302.29 393.74" style="fill: rgb(255, 255, 255); opacity: 0.8; transform-origin: 294.885px 392.05px;" class="animable"></polygon></g><polygon points="305.27 390.36 305.27 397.49 312 399.11 312 393.74 305.27 390.36" style="fill: rgb(56, 27, 105); transform-origin: 308.635px 394.735px;" id="eltrruevpj57" class="animable"></polygon><g id="elgqi26djxa8d"><polygon points="305.27 390.36 305.27 397.49 312 399.11 312 393.74 305.27 390.36" style="fill: rgb(255, 255, 255); opacity: 0.3; transform-origin: 308.635px 394.735px;" class="animable"></polygon></g><rect x="312" y="393.74" width="8.08" height="5.37" style="fill: rgb(56, 27, 105); transform-origin: 316.04px 396.425px;" id="elaiw380dree" class="animable"></rect><g id="elo1ges26couq"><rect x="312" y="393.74" width="8.08" height="5.37" style="fill: rgb(255, 255, 255); opacity: 0.6; transform-origin: 316.04px 396.425px;" class="animable"></rect></g><polygon points="320.08 393.74 312 393.74 305.27 390.36 313.35 390.36 320.08 393.74" style="fill: rgb(56, 27, 105); transform-origin: 312.675px 392.05px;" id="el85phahpnuop" class="animable"></polygon><g id="eldgdr73ei6js"><polygon points="320.08 393.74 312 393.74 305.27 390.36 313.35 390.36 320.08 393.74" style="fill: rgb(255, 255, 255); opacity: 0.8; transform-origin: 312.675px 392.05px;" class="animable"></polygon></g><polygon points="219.87 396.55 219.87 403.68 226.61 405.29 226.61 399.93 219.87 396.55" style="fill: rgb(56, 27, 105); transform-origin: 223.24px 400.92px;" id="elxpq0fv14ge" class="animable"></polygon><g id="elw4yq8fjzr9h"><polygon points="219.87 396.55 219.87 403.68 226.61 405.29 226.61 399.93 219.87 396.55" style="fill: rgb(255, 255, 255); opacity: 0.3; transform-origin: 223.24px 400.92px;" class="animable"></polygon></g><rect x="226.61" y="399.93" width="8.08" height="5.37" style="fill: rgb(56, 27, 105); transform-origin: 230.65px 402.615px;" id="elhl3f3sg09q" class="animable"></rect><g id="el482i6uoo1iw"><rect x="226.61" y="399.93" width="8.08" height="5.37" style="fill: rgb(255, 255, 255); opacity: 0.6; transform-origin: 230.65px 402.615px;" class="animable"></rect></g><polygon points="234.69 399.93 226.61 399.93 219.87 396.55 227.95 396.55 234.69 399.93" style="fill: rgb(56, 27, 105); transform-origin: 227.28px 398.24px;" id="elgj4hj0j2bfb" class="animable"></polygon><g id="el5u4w0gxjpow"><polygon points="234.69 399.93 226.61 399.93 219.87 396.55 227.95 396.55 234.69 399.93" style="fill: rgb(255, 255, 255); opacity: 0.8; transform-origin: 227.28px 398.24px;" class="animable"></polygon></g><polygon points="237.66 396.55 237.66 403.68 244.4 405.29 244.4 399.93 237.66 396.55" style="fill: rgb(56, 27, 105); transform-origin: 241.03px 400.92px;" id="elp6g663d4t2" class="animable"></polygon><g id="elkjpj26hx43p"><polygon points="237.66 396.55 237.66 403.68 244.4 405.29 244.4 399.93 237.66 396.55" style="fill: rgb(255, 255, 255); opacity: 0.3; transform-origin: 241.03px 400.92px;" class="animable"></polygon></g><rect x="244.4" y="399.93" width="8.08" height="5.37" style="fill: rgb(56, 27, 105); transform-origin: 248.44px 402.615px;" id="elvu5cpl75ora" class="animable"></rect><g id="elubsc0zbmjof"><rect x="244.4" y="399.93" width="8.08" height="5.37" style="fill: rgb(255, 255, 255); opacity: 0.6; transform-origin: 248.44px 402.615px;" class="animable"></rect></g><polygon points="252.48 399.93 244.4 399.93 237.66 396.55 245.75 396.55 252.48 399.93" style="fill: rgb(56, 27, 105); transform-origin: 245.07px 398.24px;" id="elqfob7p57gab" class="animable"></polygon><g id="eldfudih762dv"><polygon points="252.48 399.93 244.4 399.93 237.66 396.55 245.75 396.55 252.48 399.93" style="fill: rgb(255, 255, 255); opacity: 0.8; transform-origin: 245.07px 398.24px;" class="animable"></polygon></g><polygon points="255.46 396.55 255.46 403.68 262.19 405.29 262.19 399.93 255.46 396.55" style="fill: rgb(56, 27, 105); transform-origin: 258.825px 400.92px;" id="elouqlqc8b3mm" class="animable"></polygon><g id="elokuqo1674gt"><polygon points="255.46 396.55 255.46 403.68 262.19 405.29 262.19 399.93 255.46 396.55" style="fill: rgb(255, 255, 255); opacity: 0.3; transform-origin: 258.825px 400.92px;" class="animable"></polygon></g><rect x="262.19" y="399.93" width="8.08" height="5.37" style="fill: rgb(56, 27, 105); transform-origin: 266.23px 402.615px;" id="elmxgkch5315l" class="animable"></rect><g id="els7tmm0l8e8d"><rect x="262.19" y="399.93" width="8.08" height="5.37" style="fill: rgb(255, 255, 255); opacity: 0.6; transform-origin: 266.23px 402.615px;" class="animable"></rect></g><polygon points="270.27 399.93 262.19 399.93 255.46 396.55 263.54 396.55 270.27 399.93" style="fill: rgb(56, 27, 105); transform-origin: 262.865px 398.24px;" id="el3dvz9adv8ec" class="animable"></polygon><g id="el175b1e6xc4e"><polygon points="270.27 399.93 262.19 399.93 255.46 396.55 263.54 396.55 270.27 399.93" style="fill: rgb(255, 255, 255); opacity: 0.8; transform-origin: 262.865px 398.24px;" class="animable"></polygon></g><polygon points="273.25 396.55 273.25 403.68 279.99 405.29 279.99 399.93 273.25 396.55" style="fill: rgb(56, 27, 105); transform-origin: 276.62px 400.92px;" id="el43jf2mxa7ge" class="animable"></polygon><g id="eltc6feeih44"><polygon points="273.25 396.55 273.25 403.68 279.99 405.29 279.99 399.93 273.25 396.55" style="fill: rgb(255, 255, 255); opacity: 0.3; transform-origin: 276.62px 400.92px;" class="animable"></polygon></g><rect x="279.99" y="399.93" width="8.08" height="5.37" style="fill: rgb(56, 27, 105); transform-origin: 284.03px 402.615px;" id="eluajrwooolnt" class="animable"></rect><g id="elnf0kdwbspif"><rect x="279.99" y="399.93" width="8.08" height="5.37" style="fill: rgb(255, 255, 255); opacity: 0.6; transform-origin: 284.03px 402.615px;" class="animable"></rect></g><polygon points="288.07 399.93 279.99 399.93 273.25 396.55 281.33 396.55 288.07 399.93" style="fill: rgb(56, 27, 105); transform-origin: 280.66px 398.24px;" id="el586fqdcvzb3" class="animable"></polygon><g id="elt2xlzr1ax9m"><polygon points="288.07 399.93 279.99 399.93 273.25 396.55 281.33 396.55 288.07 399.93" style="fill: rgb(255, 255, 255); opacity: 0.8; transform-origin: 280.66px 398.24px;" class="animable"></polygon></g><polygon points="291.04 396.55 291.04 403.68 297.78 405.29 297.78 399.93 291.04 396.55" style="fill: rgb(56, 27, 105); transform-origin: 294.41px 400.92px;" id="elhemnh2qhl6n" class="animable"></polygon><g id="el0m0cb6c1i9n"><polygon points="291.04 396.55 291.04 403.68 297.78 405.29 297.78 399.93 291.04 396.55" style="fill: rgb(255, 255, 255); opacity: 0.3; transform-origin: 294.41px 400.92px;" class="animable"></polygon></g><rect x="297.78" y="399.93" width="8.08" height="5.37" style="fill: rgb(56, 27, 105); transform-origin: 301.82px 402.615px;" id="elvmmq3e319nh" class="animable"></rect><g id="el7df14qgwwhl"><rect x="297.78" y="399.93" width="8.08" height="5.37" style="fill: rgb(255, 255, 255); opacity: 0.6; transform-origin: 301.82px 402.615px;" class="animable"></rect></g><polygon points="305.86 399.93 297.78 399.93 291.04 396.55 299.12 396.55 305.86 399.93" style="fill: rgb(56, 27, 105); transform-origin: 298.45px 398.24px;" id="eln5l55z04tz" class="animable"></polygon><g id="eln7k300w1evh"><polygon points="305.86 399.93 297.78 399.93 291.04 396.55 299.12 396.55 305.86 399.93" style="fill: rgb(255, 255, 255); opacity: 0.8; transform-origin: 298.45px 398.24px;" class="animable"></polygon></g><polygon points="308.84 396.55 308.84 403.68 315.57 405.29 315.57 399.93 308.84 396.55" style="fill: rgb(56, 27, 105); transform-origin: 312.205px 400.92px;" id="el1pwgw773ljh" class="animable"></polygon><g id="elafg4kw7pxv"><polygon points="308.84 396.55 308.84 403.68 315.57 405.29 315.57 399.93 308.84 396.55" style="fill: rgb(255, 255, 255); opacity: 0.3; transform-origin: 312.205px 400.92px;" class="animable"></polygon></g><rect x="315.57" y="399.93" width="8.08" height="5.37" style="fill: rgb(56, 27, 105); transform-origin: 319.61px 402.615px;" id="elkyip9mo7u4" class="animable"></rect><g id="elz4zs3vpn3qg"><rect x="315.57" y="399.93" width="8.08" height="5.37" style="fill: rgb(255, 255, 255); opacity: 0.6; transform-origin: 319.61px 402.615px;" class="animable"></rect></g><polygon points="323.65 399.93 315.57 399.93 308.84 396.55 316.92 396.55 323.65 399.93" style="fill: rgb(56, 27, 105); transform-origin: 316.245px 398.24px;" id="elpw0mbltvzgg" class="animable"></polygon><g id="elitzfdqss32"><polygon points="323.65 399.93 315.57 399.93 308.84 396.55 316.92 396.55 323.65 399.93" style="fill: rgb(255, 255, 255); opacity: 0.8; transform-origin: 316.245px 398.24px;" class="animable"></polygon></g><polygon points="326.63 396.55 326.63 403.68 333.37 405.29 333.37 399.93 326.63 396.55" style="fill: rgb(56, 27, 105); transform-origin: 330px 400.92px;" id="elu00kgz2211" class="animable"></polygon><g id="elqfl3cdsr4ee"><polygon points="326.63 396.55 326.63 403.68 333.37 405.29 333.37 399.93 326.63 396.55" style="fill: rgb(255, 255, 255); opacity: 0.3; transform-origin: 330px 400.92px;" class="animable"></polygon></g><rect x="333.37" y="399.93" width="8.08" height="5.37" style="fill: rgb(56, 27, 105); transform-origin: 337.41px 402.615px;" id="elpqvjm0e6gm" class="animable"></rect><g id="eldvh2dqis6a9"><rect x="333.37" y="399.93" width="8.08" height="5.37" style="fill: rgb(255, 255, 255); opacity: 0.6; transform-origin: 337.41px 402.615px;" class="animable"></rect></g><polygon points="341.44 399.93 333.37 399.93 326.63 396.55 334.71 396.55 341.44 399.93" style="fill: rgb(56, 27, 105); transform-origin: 334.035px 398.24px;" id="elmi1nrc5vgic" class="animable"></polygon><g id="eloxnjtf3xalg"><polygon points="341.44 399.93 333.37 399.93 326.63 396.55 334.71 396.55 341.44 399.93" style="fill: rgb(255, 255, 255); opacity: 0.8; transform-origin: 334.035px 398.24px;" class="animable"></polygon></g><polygon points="241.23 402.73 241.23 409.87 247.97 411.48 247.97 406.12 241.23 402.73" style="fill: rgb(56, 27, 105); transform-origin: 244.6px 407.105px;" id="elu2ggetps1s" class="animable"></polygon><g id="eljep0osgaj5"><polygon points="241.23 402.73 241.23 409.87 247.97 411.48 247.97 406.12 241.23 402.73" style="fill: rgb(255, 255, 255); opacity: 0.3; transform-origin: 244.6px 407.105px;" class="animable"></polygon></g><rect x="247.97" y="406.12" width="25.87" height="5.37" style="fill: rgb(56, 27, 105); transform-origin: 260.905px 408.805px;" id="el46nq2o45nif" class="animable"></rect><g id="eltckxovn0m9"><rect x="247.97" y="406.12" width="25.87" height="5.37" style="fill: rgb(255, 255, 255); opacity: 0.6; transform-origin: 260.905px 408.805px;" class="animable"></rect></g><polygon points="273.84 406.12 247.97 406.12 241.23 402.73 267.11 402.73 273.84 406.12" style="fill: rgb(56, 27, 105); transform-origin: 257.535px 404.425px;" id="elg0g6k5rmtgq" class="animable"></polygon><g id="elfq3383w0fgk"><polygon points="273.84 406.12 247.97 406.12 241.23 402.73 267.11 402.73 273.84 406.12" style="fill: rgb(255, 255, 255); opacity: 0.8; transform-origin: 257.535px 404.425px;" class="animable"></polygon></g><polygon points="276.82 402.73 276.82 409.87 283.56 411.48 283.56 406.12 276.82 402.73" style="fill: rgb(56, 27, 105); transform-origin: 280.19px 407.105px;" id="el4hgptgtul92" class="animable"></polygon><g id="elyts8zya503b"><polygon points="276.82 402.73 276.82 409.87 283.56 411.48 283.56 406.12 276.82 402.73" style="fill: rgb(255, 255, 255); opacity: 0.3; transform-origin: 280.19px 407.105px;" class="animable"></polygon></g><rect x="283.56" y="406.12" width="8.08" height="5.37" style="fill: rgb(56, 27, 105); transform-origin: 287.6px 408.805px;" id="el3110kfzpxo2" class="animable"></rect><g id="el4oljebaixtv"><rect x="283.56" y="406.12" width="8.08" height="5.37" style="fill: rgb(255, 255, 255); opacity: 0.6; transform-origin: 287.6px 408.805px;" class="animable"></rect></g><polygon points="291.63 406.12 283.56 406.12 276.82 402.73 284.9 402.73 291.63 406.12" style="fill: rgb(56, 27, 105); transform-origin: 284.225px 404.425px;" id="el1rbm05l7wor" class="animable"></polygon><g id="ellc47q2kixxt"><polygon points="291.63 406.12 283.56 406.12 276.82 402.73 284.9 402.73 291.63 406.12" style="fill: rgb(255, 255, 255); opacity: 0.8; transform-origin: 284.225px 404.425px;" class="animable"></polygon></g><polygon points="294.61 402.73 294.61 409.87 301.35 411.48 301.35 406.12 294.61 402.73" style="fill: rgb(56, 27, 105); transform-origin: 297.98px 407.105px;" id="elelld9tceppd" class="animable"></polygon><g id="elpb1hy4x0dh"><polygon points="294.61 402.73 294.61 409.87 301.35 411.48 301.35 406.12 294.61 402.73" style="fill: rgb(255, 255, 255); opacity: 0.3; transform-origin: 297.98px 407.105px;" class="animable"></polygon></g><rect x="301.35" y="406.12" width="8.08" height="5.37" style="fill: rgb(56, 27, 105); transform-origin: 305.39px 408.805px;" id="ellzxr1y2j8uq" class="animable"></rect><g id="elf1n0dt50s8"><rect x="301.35" y="406.12" width="8.08" height="5.37" style="fill: rgb(255, 255, 255); opacity: 0.6; transform-origin: 305.39px 408.805px;" class="animable"></rect></g><polygon points="309.43 406.12 301.35 406.12 294.61 402.73 302.69 402.73 309.43 406.12" style="fill: rgb(56, 27, 105); transform-origin: 302.02px 404.425px;" id="elrhj5vaz2bl9" class="animable"></polygon><g id="el4jljuegdq4i"><polygon points="309.43 406.12 301.35 406.12 294.61 402.73 302.69 402.73 309.43 406.12" style="fill: rgb(255, 255, 255); opacity: 0.8; transform-origin: 302.02px 404.425px;" class="animable"></polygon></g><polygon points="312.4 402.73 312.4 409.87 319.14 411.48 319.14 406.12 312.4 402.73" style="fill: rgb(56, 27, 105); transform-origin: 315.77px 407.105px;" id="elmet5u1ednfl" class="animable"></polygon><g id="elf0u8xfg3aou"><polygon points="312.4 402.73 312.4 409.87 319.14 411.48 319.14 406.12 312.4 402.73" style="fill: rgb(255, 255, 255); opacity: 0.3; transform-origin: 315.77px 407.105px;" class="animable"></polygon></g><rect x="319.14" y="406.12" width="8.08" height="5.37" style="fill: rgb(56, 27, 105); transform-origin: 323.18px 408.805px;" id="el7dnt9y9wwgi" class="animable"></rect><g id="elflx3t7u48ub"><rect x="319.14" y="406.12" width="8.08" height="5.37" style="fill: rgb(255, 255, 255); opacity: 0.6; transform-origin: 323.18px 408.805px;" class="animable"></rect></g><polygon points="327.22 406.12 319.14 406.12 312.4 402.73 320.48 402.73 327.22 406.12" style="fill: rgb(56, 27, 105); transform-origin: 319.81px 404.425px;" id="elhjbgugjlhcn" class="animable"></polygon><g id="elw39hh2ak1mh"><polygon points="327.22 406.12 319.14 406.12 312.4 402.73 320.48 402.73 327.22 406.12" style="fill: rgb(255, 255, 255); opacity: 0.8; transform-origin: 319.81px 404.425px;" class="animable"></polygon></g><polygon points="330.2 402.73 330.2 409.87 336.93 411.48 336.93 406.12 330.2 402.73" style="fill: rgb(56, 27, 105); transform-origin: 333.565px 407.105px;" id="elt2dhzegzvui" class="animable"></polygon><g id="ele3plsplbnin"><polygon points="330.2 402.73 330.2 409.87 336.93 411.48 336.93 406.12 330.2 402.73" style="fill: rgb(255, 255, 255); opacity: 0.3; transform-origin: 333.565px 407.105px;" class="animable"></polygon></g><rect x="336.93" y="406.12" width="8.08" height="5.37" style="fill: rgb(56, 27, 105); transform-origin: 340.97px 408.805px;" id="el690zu1ehlq8" class="animable"></rect><g id="elzomgiha28rn"><rect x="336.93" y="406.12" width="8.08" height="5.37" style="fill: rgb(255, 255, 255); opacity: 0.6; transform-origin: 340.97px 408.805px;" class="animable"></rect></g><polygon points="345.01 406.12 336.93 406.12 330.2 402.73 338.28 402.73 345.01 406.12" style="fill: rgb(56, 27, 105); transform-origin: 337.605px 404.425px;" id="elfvxsqtuv1mq" class="animable"></polygon><g id="eliudcef3m2dj"><polygon points="345.01 406.12 336.93 406.12 330.2 402.73 338.28 402.73 345.01 406.12" style="fill: rgb(255, 255, 255); opacity: 0.8; transform-origin: 337.605px 404.425px;" class="animable"></polygon></g><polygon points="347.99 402.73 347.99 409.87 354.73 411.48 354.73 406.12 347.99 402.73" style="fill: rgb(56, 27, 105); transform-origin: 351.36px 407.105px;" id="el47r279j335b" class="animable"></polygon><g id="elk1yepyddsbh"><polygon points="347.99 402.73 347.99 409.87 354.73 411.48 354.73 406.12 347.99 402.73" style="fill: rgb(255, 255, 255); opacity: 0.3; transform-origin: 351.36px 407.105px;" class="animable"></polygon></g><rect x="354.73" y="406.12" width="8.08" height="5.37" style="fill: rgb(56, 27, 105); transform-origin: 358.77px 408.805px;" id="elyhek8qbwl6f" class="animable"></rect><g id="el86ccbuhbyni"><rect x="354.73" y="406.12" width="8.08" height="5.37" style="fill: rgb(255, 255, 255); opacity: 0.6; transform-origin: 358.77px 408.805px;" class="animable"></rect></g><polygon points="362.81 406.12 354.73 406.12 347.99 402.73 356.07 402.73 362.81 406.12" style="fill: rgb(56, 27, 105); transform-origin: 355.4px 404.425px;" id="elosso4id6h5r" class="animable"></polygon><g id="elfextjvb1f67"><polygon points="362.81 406.12 354.73 406.12 347.99 402.73 356.07 402.73 362.81 406.12" style="fill: rgb(255, 255, 255); opacity: 0.8; transform-origin: 355.4px 404.425px;" class="animable"></polygon></g><polygon points="262.59 408.92 262.59 416.06 269.33 417.67 269.33 412.3 262.59 408.92" style="fill: rgb(56, 27, 105); transform-origin: 265.96px 413.295px;" id="eldej414bq7u6" class="animable"></polygon><g id="eli4n7bte3e6"><polygon points="262.59 408.92 262.59 416.06 269.33 417.67 269.33 412.3 262.59 408.92" style="fill: rgb(255, 255, 255); opacity: 0.3; transform-origin: 265.96px 413.295px;" class="animable"></polygon></g><rect x="269.33" y="412.3" width="8.08" height="5.37" style="fill: rgb(56, 27, 105); transform-origin: 273.37px 414.985px;" id="ela0g5eaoprz" class="animable"></rect><g id="el735d5f5kgg"><rect x="269.33" y="412.3" width="8.08" height="5.37" style="fill: rgb(255, 255, 255); opacity: 0.6; transform-origin: 273.37px 414.985px;" class="animable"></rect></g><polygon points="277.41 412.3 269.33 412.3 262.59 408.92 270.67 408.92 277.41 412.3" style="fill: rgb(56, 27, 105); transform-origin: 270px 410.61px;" id="el5o5o3fpxxsw" class="animable"></polygon><g id="ela1t5xvjy3mj"><polygon points="277.41 412.3 269.33 412.3 262.59 408.92 270.67 408.92 277.41 412.3" style="fill: rgb(255, 255, 255); opacity: 0.8; transform-origin: 270px 410.61px;" class="animable"></polygon></g><polygon points="280.39 408.92 280.39 416.06 287.12 417.67 287.12 412.3 280.39 408.92" style="fill: rgb(56, 27, 105); transform-origin: 283.755px 413.295px;" id="elfutvtn9a1k7" class="animable"></polygon><g id="elm6dojppcujs"><polygon points="280.39 408.92 280.39 416.06 287.12 417.67 287.12 412.3 280.39 408.92" style="fill: rgb(255, 255, 255); opacity: 0.3; transform-origin: 283.755px 413.295px;" class="animable"></polygon></g><rect x="287.12" y="412.3" width="8.08" height="5.37" style="fill: rgb(56, 27, 105); transform-origin: 291.16px 414.985px;" id="elh4tjqnsl8jf" class="animable"></rect><g id="elnu3jkfqc39"><rect x="287.12" y="412.3" width="8.08" height="5.37" style="fill: rgb(255, 255, 255); opacity: 0.6; transform-origin: 291.16px 414.985px;" class="animable"></rect></g><polygon points="295.2 412.3 287.12 412.3 280.39 408.92 288.47 408.92 295.2 412.3" style="fill: rgb(56, 27, 105); transform-origin: 287.795px 410.61px;" id="elnhrnz67vzn8" class="animable"></polygon><g id="el3l6mum3n9u2"><polygon points="295.2 412.3 287.12 412.3 280.39 408.92 288.47 408.92 295.2 412.3" style="fill: rgb(255, 255, 255); opacity: 0.8; transform-origin: 287.795px 410.61px;" class="animable"></polygon></g><polygon points="298.18 408.92 298.18 416.06 304.92 417.67 304.92 412.3 298.18 408.92" style="fill: rgb(56, 27, 105); transform-origin: 301.55px 413.295px;" id="ell4j9bs8xax" class="animable"></polygon><g id="el0g90v3kcohe"><polygon points="298.18 408.92 298.18 416.06 304.92 417.67 304.92 412.3 298.18 408.92" style="fill: rgb(255, 255, 255); opacity: 0.3; transform-origin: 301.55px 413.295px;" class="animable"></polygon></g><rect x="304.92" y="412.3" width="43.67" height="5.37" style="fill: rgb(56, 27, 105); transform-origin: 326.755px 414.985px;" id="el06g4c9n1fs" class="animable"></rect><g id="elfmtodqtm4eh"><rect x="304.92" y="412.3" width="43.67" height="5.37" style="fill: rgb(255, 255, 255); opacity: 0.6; transform-origin: 326.755px 414.985px;" class="animable"></rect></g><polygon points="348.58 412.3 304.92 412.3 298.18 408.92 341.85 408.92 348.58 412.3" style="fill: rgb(56, 27, 105); transform-origin: 323.38px 410.61px;" id="elitcga2mysg" class="animable"></polygon><g id="el2dudobuy97n"><polygon points="348.58 412.3 304.92 412.3 298.18 408.92 341.85 408.92 348.58 412.3" style="fill: rgb(255, 255, 255); opacity: 0.8; transform-origin: 323.38px 410.61px;" class="animable"></polygon></g><polygon points="351.56 408.92 351.56 416.06 358.3 417.67 358.3 412.3 351.56 408.92" style="fill: rgb(56, 27, 105); transform-origin: 354.93px 413.295px;" id="elllabe3quqg" class="animable"></polygon><g id="el0qgc6ekthl3k"><polygon points="351.56 408.92 351.56 416.06 358.3 417.67 358.3 412.3 351.56 408.92" style="fill: rgb(255, 255, 255); opacity: 0.3; transform-origin: 354.93px 413.295px;" class="animable"></polygon></g><rect x="358.29" y="412.3" width="8.08" height="5.37" style="fill: rgb(56, 27, 105); transform-origin: 362.33px 414.985px;" id="el70qbk5egzro" class="animable"></rect><g id="elu5ejxylgz6d"><rect x="358.29" y="412.3" width="8.08" height="5.37" style="fill: rgb(255, 255, 255); opacity: 0.6; transform-origin: 362.33px 414.985px;" class="animable"></rect></g><polygon points="366.38 412.3 358.3 412.3 351.56 408.92 359.64 408.92 366.38 412.3" style="fill: rgb(56, 27, 105); transform-origin: 358.97px 410.61px;" id="ellsnugluy0f" class="animable"></polygon><g id="elu0zaf38q9c"><polygon points="366.38 412.3 358.3 412.3 351.56 408.92 359.64 408.92 366.38 412.3" style="fill: rgb(255, 255, 255); opacity: 0.8; transform-origin: 358.97px 410.61px;" class="animable"></polygon></g><polygon points="369.35 408.92 369.35 416.06 376.09 417.67 376.09 412.3 369.35 408.92" style="fill: rgb(56, 27, 105); transform-origin: 372.72px 413.295px;" id="eltx9dzfoobse" class="animable"></polygon><g id="el4hbt1hujouk"><polygon points="369.35 408.92 369.35 416.06 376.09 417.67 376.09 412.3 369.35 408.92" style="fill: rgb(255, 255, 255); opacity: 0.3; transform-origin: 372.72px 413.295px;" class="animable"></polygon></g><rect x="376.09" y="412.3" width="8.08" height="5.37" style="fill: rgb(56, 27, 105); transform-origin: 380.13px 414.985px;" id="elueiiapcacj" class="animable"></rect><g id="eltosswtp4dba"><rect x="376.09" y="412.3" width="8.08" height="5.37" style="fill: rgb(255, 255, 255); opacity: 0.6; transform-origin: 380.13px 414.985px;" class="animable"></rect></g><polygon points="384.17 412.3 376.09 412.3 369.35 408.92 377.43 408.92 384.17 412.3" style="fill: rgb(56, 27, 105); transform-origin: 376.76px 410.61px;" id="eldj1i7fo6x25" class="animable"></polygon><g id="elywg0n191j4d"><polygon points="384.17 412.3 376.09 412.3 369.35 408.92 377.43 408.92 384.17 412.3" style="fill: rgb(255, 255, 255); opacity: 0.8; transform-origin: 376.76px 410.61px;" class="animable"></polygon></g><polygon points="185.05 421.46 185.05 432.06 263.76 432.06 185.05 421.46" style="fill: rgb(56, 27, 105); transform-origin: 224.405px 426.76px;" id="el2sxb18rnn35" class="animable"></polygon><path d="M173.4,432.05H55.26a4.42,4.42,0,1,1,0-8.84H58v2H55.26a2.42,2.42,0,1,0,0,4.84H173.4a2,2,0,0,0,2-2,4,4,0,0,1,4-4h5.67v2h-5.67a2,2,0,0,0-2,2A4,4,0,0,1,173.4,432.05Z" style="fill: rgb(38, 50, 56); transform-origin: 117.949px 427.63px;" id="el1d2rwwx6ola" class="animable"></path></g><g id="freepik--Table--inject-257" class="animable" style="transform-origin: 250px 432.056px;"><path d="M41.55,432.06c133.55-.62,283.35-.62,416.9,0-133.55.61-283.35.61-416.9,0Z" style="fill: rgb(38, 50, 56); transform-origin: 250px 432.056px;" id="eltzmrw3cz5oh" class="animable"></path></g><defs>     <filter id="active" height="200%">         <feMorphology in="SourceAlpha" result="DILATED" operator="dilate" radius="2"></feMorphology>                <feFlood flood-color="#32DFEC" flood-opacity="1" result="PINK"></feFlood>        <feComposite in="PINK" in2="DILATED" operator="in" result="OUTLINE"></feComposite>        <feMerge>            <feMergeNode in="OUTLINE"></feMergeNode>            <feMergeNode in="SourceGraphic"></feMergeNode>        </feMerge>    </filter>    <filter id="hover" height="200%">        <feMorphology in="SourceAlpha" result="DILATED" operator="dilate" radius="2"></feMorphology>                <feFlood flood-color="#ff0000" flood-opacity="0.5" result="PINK"></feFlood>        <feComposite in="PINK" in2="DILATED" operator="in" result="OUTLINE"></feComposite>        <feMerge>            <feMergeNode in="OUTLINE"></feMergeNode>            <feMergeNode in="SourceGraphic"></feMergeNode>        </feMerge>            <feColorMatrix type="matrix" values="0   0   0   0   0                0   1   0   0   0                0   0   0   0   0                0   0   0   1   0 "></feColorMatrix>    </filter></defs></svg>